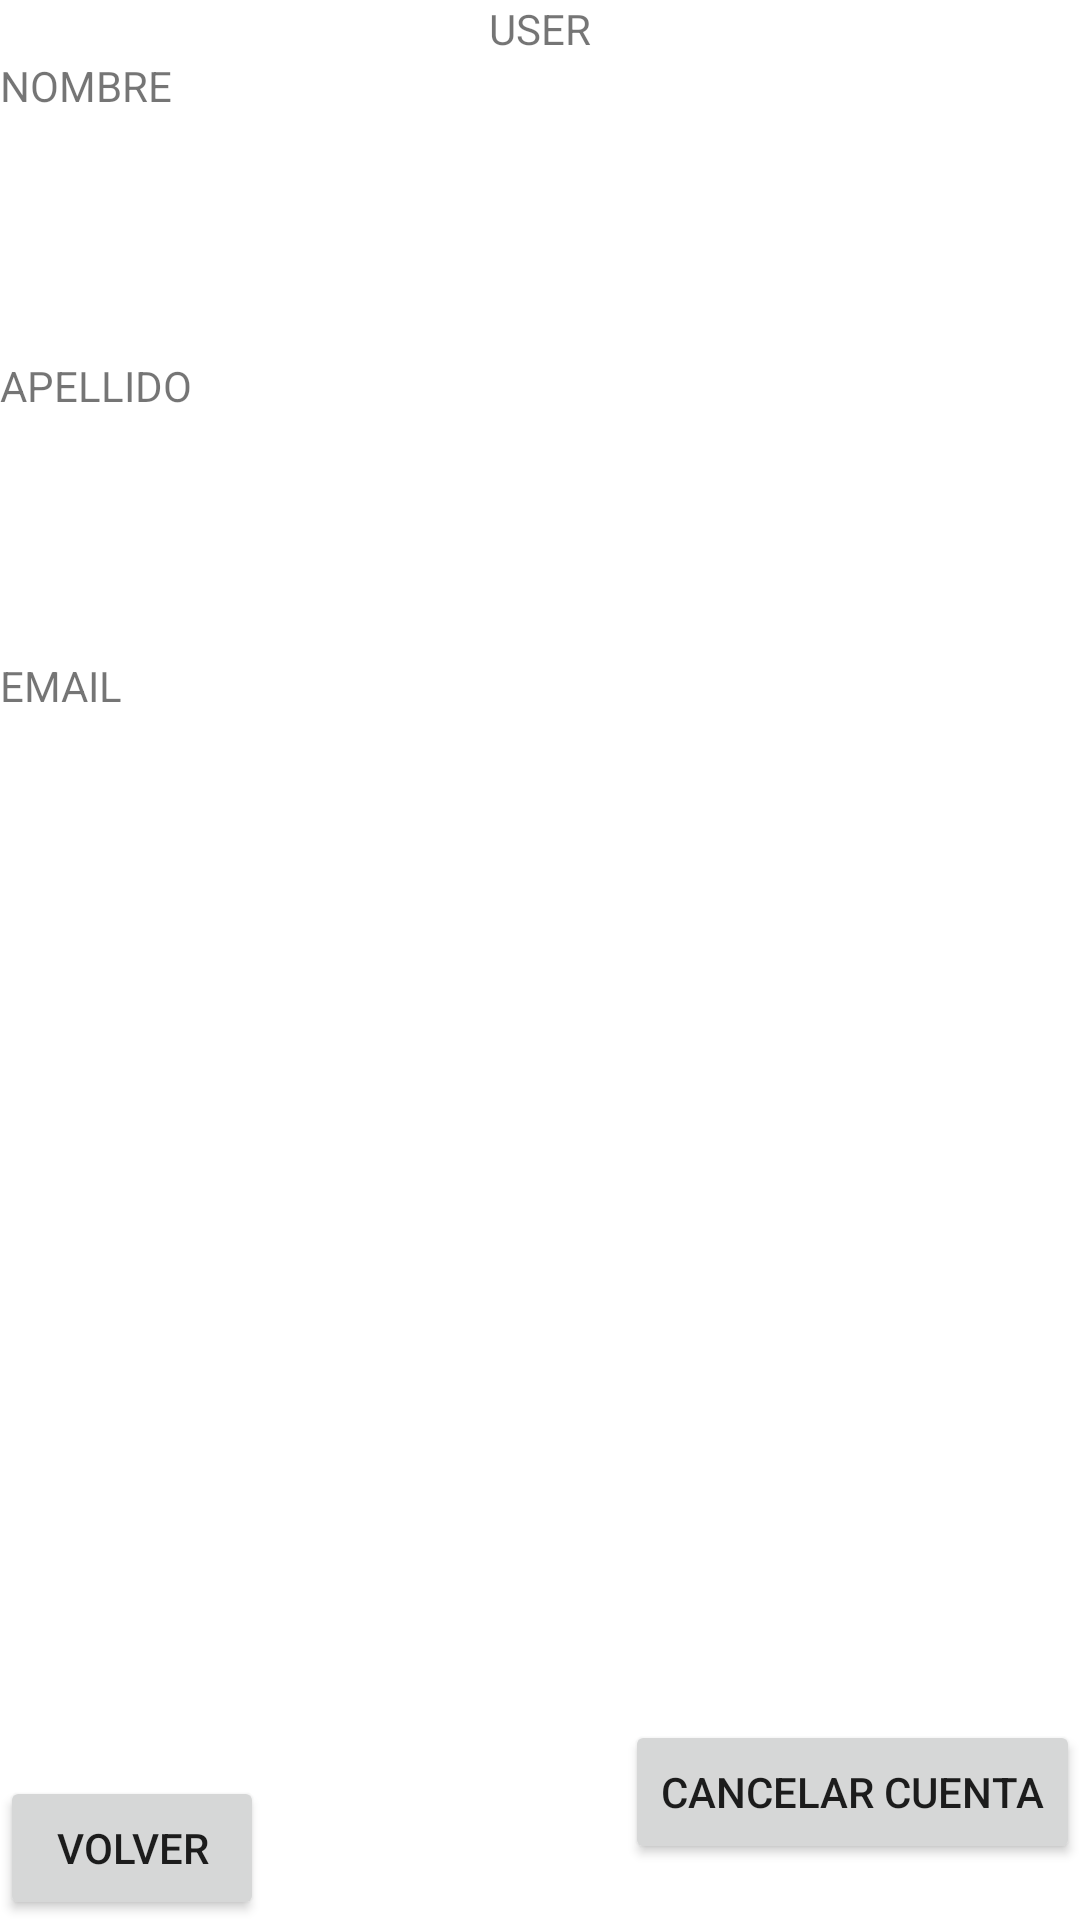

Produce the Android XML layout that renders to this screen, including the resource entries it uses.
<!-- AndroidManifest.xml: application theme Theme.RentalVanOU -->
<!-- res/layout/activity_personalinfo.xml -->
<?xml version="1.0" encoding="utf-8"?>
<RelativeLayout xmlns:android="http://schemas.android.com/apk/res/android"
    android:layout_width="match_parent"
    android:layout_height="match_parent"
    android:layout_weight="1">

    <LinearLayout
        android:layout_width="match_parent"
        android:layout_height="match_parent"
        android:orientation="vertical">

        <LinearLayout
            android:layout_width="match_parent"
            android:layout_height="555dp"
            android:layout_weight="1"
            android:orientation="vertical">

            <LinearLayout
                android:layout_width="match_parent"
                android:layout_height="wrap_content"
                android:layout_gravity="center"
                android:orientation="horizontal">

                <TextView
                    android:id="@+id/textViewPersonalInfoUser"
                    android:layout_width="wrap_content"
                    android:layout_height="wrap_content"
                    android:layout_weight="1"
                    android:gravity="center"
                    android:text="USER" />

            </LinearLayout>

            <LinearLayout
                android:layout_width="match_parent"
                android:layout_height="300dp"
                android:orientation="vertical">

                <TextView
                    android:id="@+id/textViewPersonalInfoNombre"
                    android:layout_width="match_parent"
                    android:layout_height="match_parent"
                    android:layout_weight="1"
                    android:text="NOMBRE" />

                <TextView
                    android:id="@+id/textViewPersonalInfoApellido"
                    android:layout_width="match_parent"
                    android:layout_height="match_parent"
                    android:layout_weight="1"
                    android:text="APELLIDO" />

                <TextView
                    android:id="@+id/textViewPersonalInfoEmail"
                    android:layout_width="match_parent"
                    android:layout_height="match_parent"
                    android:layout_weight="1"
                    android:text="EMAIL" />

            </LinearLayout>

        </LinearLayout>

        <LinearLayout
            android:layout_width="match_parent"
            android:layout_height="wrap_content"
            android:layout_weight="1"
            android:orientation="horizontal">

            <LinearLayout
                android:layout_width="wrap_content"
                android:layout_height="match_parent"
                android:layout_weight="1"
                android:gravity="bottom"
                android:orientation="vertical">

                <Button
                    android:id="@+id/buttonPersonalInfoVolver"
                    android:layout_width="wrap_content"
                    android:layout_height="wrap_content"
                    android:layout_gravity="bottom|left"
                    android:gravity="center"
                    android:text="Volver" />

            </LinearLayout>

            <LinearLayout
                android:layout_width="wrap_content"
                android:layout_height="match_parent"
                android:layout_gravity="bottom|right"
                android:layout_weight="1"
                android:orientation="vertical">

                <Button
                    android:id="@+id/buttonPersonalInfoBaja"
                    android:layout_width="wrap_content"
                    android:layout_height="wrap_content"
                    android:layout_gravity="bottom|right"
                    android:text="CANCELAR CUENTA" />
            </LinearLayout>
        </LinearLayout>

    </LinearLayout>

</RelativeLayout>
<!-- resources referenced by this layout -->
<resources>
  <style name="Theme.RentalVanOU" parent="Theme.MaterialComponents.DayNight.DarkActionBar">
          
          <item name="colorPrimary">@color/purple_500</item>
          <item name="colorPrimaryVariant">@color/purple_700</item>
          <item name="colorOnPrimary">@color/white</item>
          
          <item name="colorSecondary">@color/teal_200</item>
          <item name="colorSecondaryVariant">@color/teal_700</item>
          <item name="colorOnSecondary">@color/black</item>
          
          <item name="android:statusBarColor" tools:targetApi="l">?attr/colorPrimaryVariant</item>
          
      </style>
  <!-- not gathered from this repository: default colours our renderer supplied (Android Studio template values) -->
  <color name="purple_500">#FF6200EE</color>
  <color name="purple_700">#FF3700B3</color>
  <color name="teal_200">#FF03DAC5</color>
  <color name="teal_700">#FF018786</color>
  <color name="black">#FF000000</color>
  <color name="white">#FFFFFFFF</color>
</resources>
